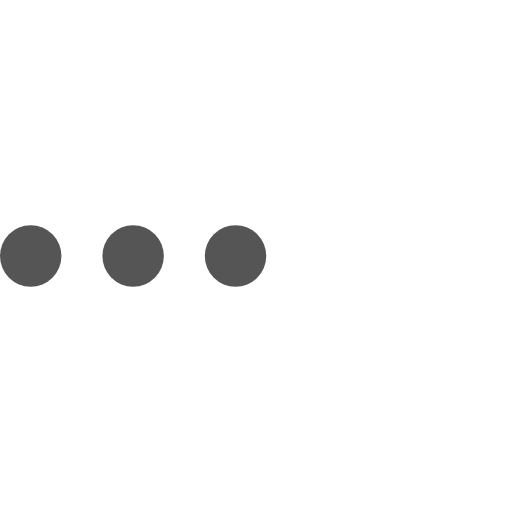
t = 0.00 s
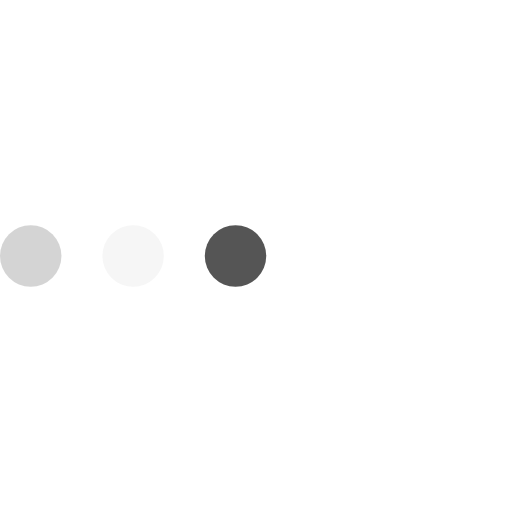
t = 0.23 s
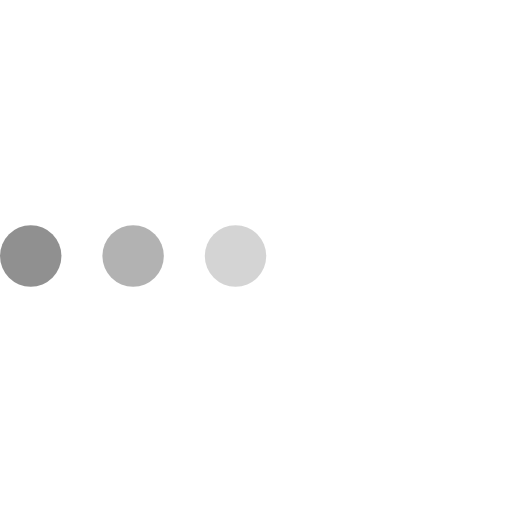
t = 0.43 s
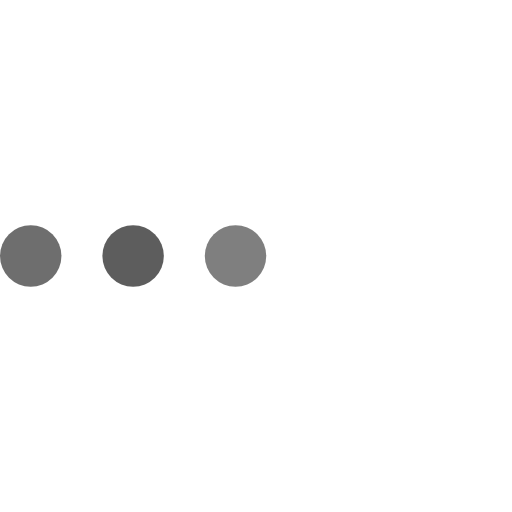
t = 0.68 s
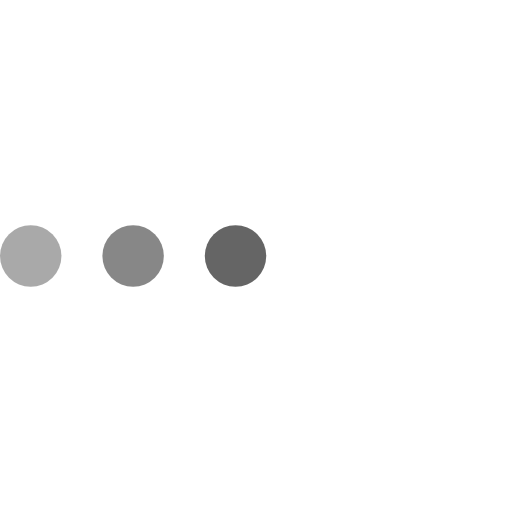
t = 0.85 s
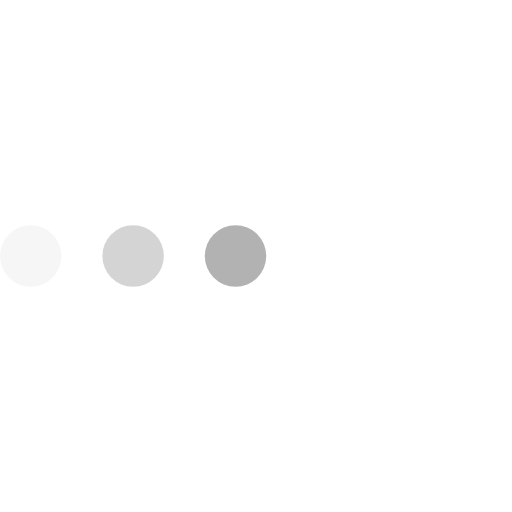
t = 1.08 s

The animated SVG that drew these frames (rendered in a browser with its animation timeline set to each time). Animation: 3 SMIL elements (animate=3); one cycle of 1.30 s, repeats indefinitely.

<!-- Loader 4 -->

<svg version="1.1" id="L4" xmlns="http://www.w3.org/2000/svg" xmlns:xlink="http://www.w3.org/1999/xlink" x="0px" y="0px"
  viewBox="0 0 100 100" enable-background="new 0 0 0 0" xml:space="preserve">
  <circle fill="#555" stroke="none" cx="6" cy="50" r="6">
    <animate
      attributeName="opacity"
      dur="1s"
      values="0;1;0"
      repeatCount="indefinite"
      begin="0.1"/>    
  </circle>
  <circle fill="#555" stroke="none" cx="26" cy="50" r="6">
    <animate
      attributeName="opacity"
      dur="1s"
      values="0;1;0"
      repeatCount="indefinite" 
      begin="0.2"/>       
  </circle>
  <circle fill="#555" stroke="none" cx="46" cy="50" r="6">
    <animate
      attributeName="opacity"
      dur="1s"
      values="0;1;0"
      repeatCount="indefinite" 
      begin="0.3"/>     
  </circle>
</svg>
